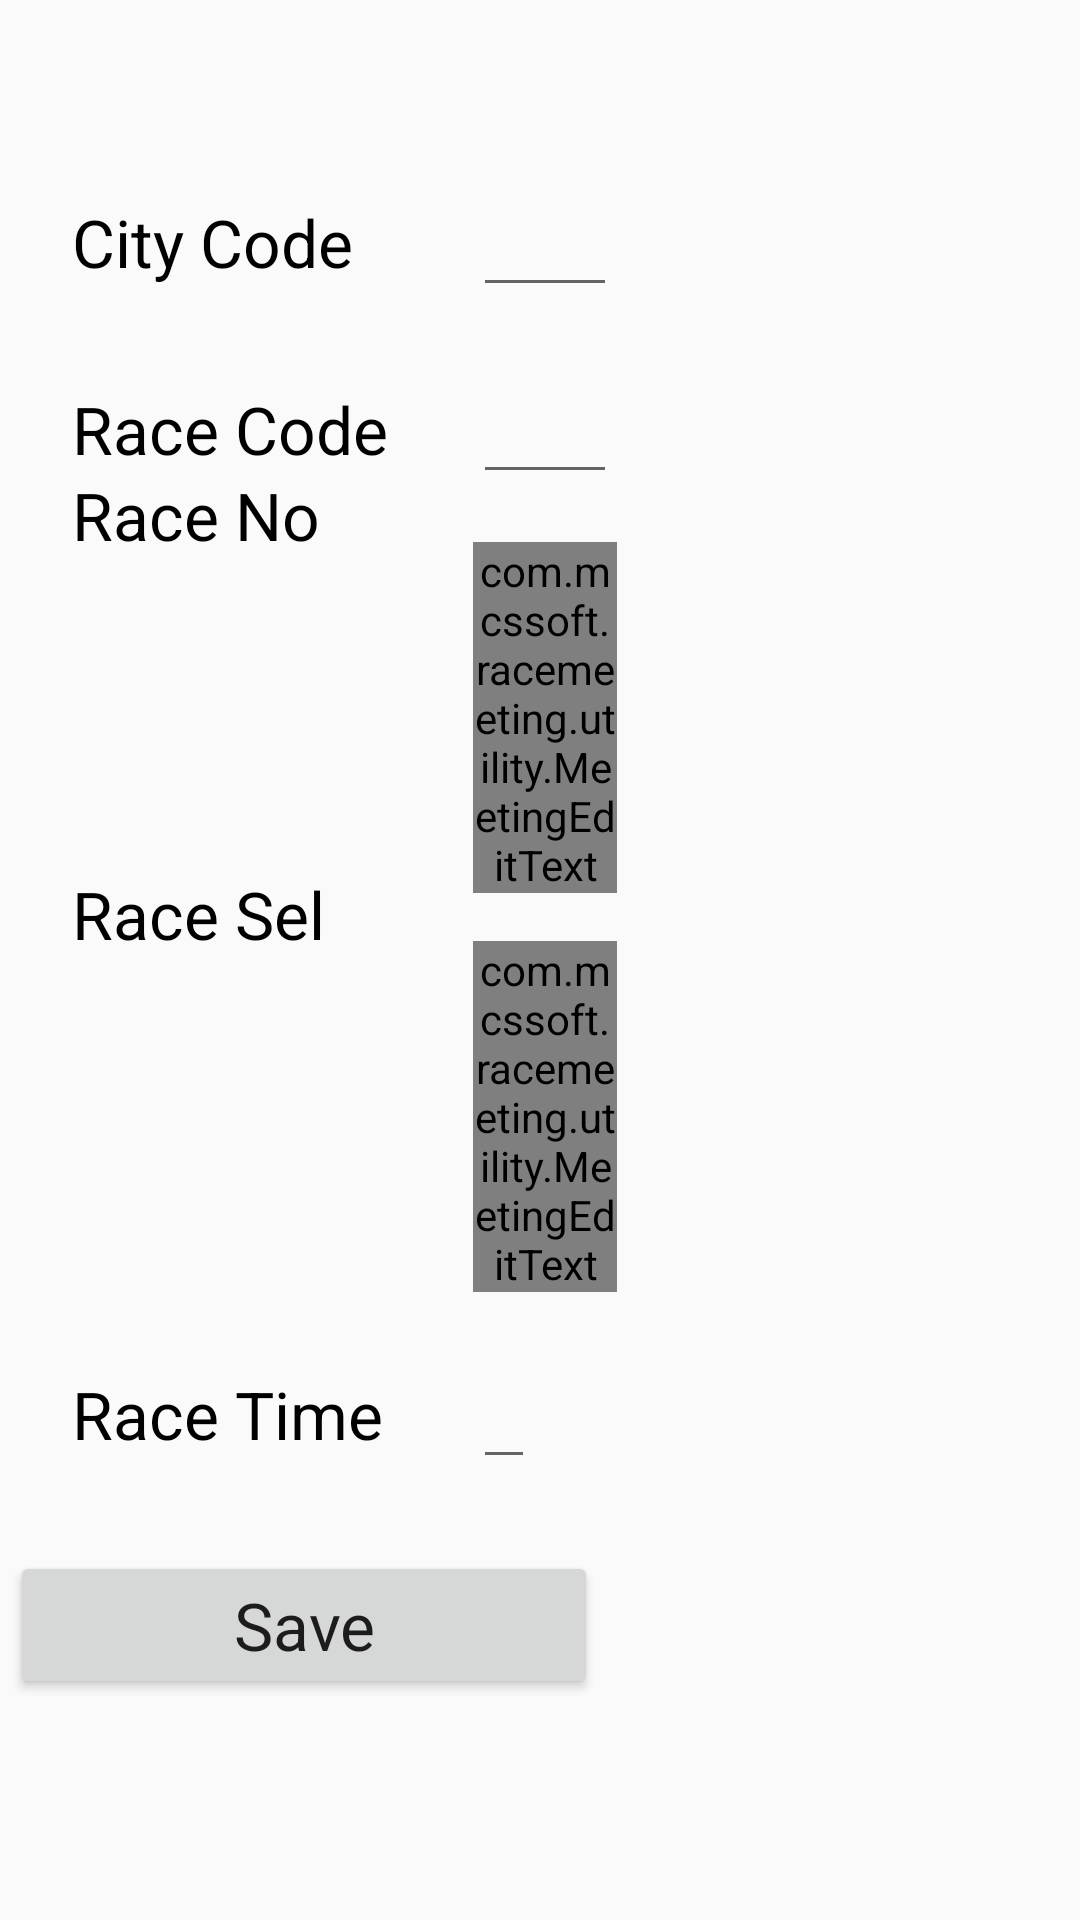

The Android layout XML behind this screen, and the referenced resources:
<!-- AndroidManifest.xml: application theme AppTheme.NoActionBar -->
<!-- res/layout/fragment_edit_body.xml -->
<?xml version="1.0" encoding="utf-8"?>
<android.support.constraint.ConstraintLayout
    xmlns:android="http://schemas.android.com/apk/res/android"
    xmlns:app="http://schemas.android.com/apk/res-auto"
    xmlns:tools="http://schemas.android.com/tools"
    android:layout_width="wrap_content"
    android:layout_height="wrap_content"
    android:layout_gravity="center_horizontal"
    android:layout_marginTop="32dp">

    <TextView
        android:text="City Code"
        android:layout_width="0dp"
        android:layout_height="wrap_content"
        android:id="@+id/tvRaceCity"
        android:textAppearance="@android:style/TextAppearance.Material.Large"
        android:gravity="center_vertical|center_horizontal"
        android:layout_marginStart="24dp"
        app:layout_constraintLeft_toLeftOf="parent"
        app:layout_constraintBaseline_toBaselineOf="@+id/etCityCode"
        android:textColor="#000000"
        android:typeface="normal" />

    <EditText
        android:layout_width="48dp"
        android:layout_height="wrap_content"
        android:id="@+id/etCityCode"
        android:textAppearance="@android:style/TextAppearance.Material.Large"
        android:gravity="center_vertical|center_horizontal"
        android:layout_marginStart="40dp"
        android:textColor="#000000"
        android:textStyle="bold"
        android:typeface="normal"
        app:layout_constraintLeft_toRightOf="@+id/tvRaceCity"
        android:layout_marginTop="?android:attr/actionBarSize"
        app:layout_constraintTop_toTopOf="parent" />

    <TextView
        android:text="Race Code"
        android:layout_width="0dp"
        android:layout_height="wrap_content"
        android:id="@+id/tvRaceCode"
        android:layout_marginStart="24dp"
        app:layout_constraintLeft_toLeftOf="parent"
        app:layout_constraintVertical_bias="1.0"
        android:textAppearance="@android:style/TextAppearance.Material.Large"
        app:layout_constraintBaseline_toBaselineOf="@+id/etRaceCode"
        android:textColor="#000000"
        android:typeface="normal"/>

    <EditText
        android:layout_width="48dp"
        android:layout_height="wrap_content"
        android:id="@+id/etRaceCode"
        android:textAppearance="@android:style/TextAppearance.Material.Large"
        android:gravity="center_vertical|center_horizontal"
        android:layout_marginTop="16dp"
        app:layout_constraintTop_toBottomOf="@+id/etCityCode"
        app:layout_constraintLeft_toLeftOf="@+id/etCityCode"
        android:textColor="#000000"
        android:textStyle="bold"
        android:typeface="normal"/>

    <TextView
        android:text="Race No"
        android:layout_width="0dp"
        android:layout_height="wrap_content"
        android:id="@+id/tvRaceNo"
        android:layout_marginStart="24dp"
        app:layout_constraintLeft_toLeftOf="parent"
        android:textAppearance="@android:style/TextAppearance.Material.Large"
        app:layout_constraintBaseline_toBaselineOf="@+id/etRaceNum"
        android:textColor="#000000"
        android:typeface="normal"/>

    <com.mcssoft.racemeeting.utility.MeetingEditText
        android:layout_width="48dp"
        android:layout_height="wrap_content"
        android:id="@+id/etRaceNum"
        android:textAppearance="@android:style/TextAppearance.Material.Large"
        android:gravity="center_vertical|center_horizontal"
        android:layout_marginTop="16dp"
        app:layout_constraintTop_toBottomOf="@+id/etRaceCode"
        app:layout_constraintLeft_toLeftOf="@+id/etRaceCode"
        android:textColor="#000000"
        android:textStyle="bold"
        android:typeface="normal"
        android:inputType="number"
        android:imeOptions="actionDone"
        android:maxLength="2"/>

    <TextView
        android:text="Race Sel"
        android:layout_width="0dp"
        android:layout_height="wrap_content"
        android:id="@+id/tvRaceSel"
        android:layout_marginStart="24dp"
        app:layout_constraintLeft_toLeftOf="parent"
        android:textAppearance="@android:style/TextAppearance.Material.Large"
        app:layout_constraintBaseline_toBaselineOf="@+id/etRaceSel"
        android:textColor="#000000"
        android:typeface="normal"/>

    <com.mcssoft.racemeeting.utility.MeetingEditText
        android:layout_width="48dp"
        android:layout_height="wrap_content"
        android:id="@+id/etRaceSel"
        android:textAppearance="@android:style/TextAppearance.Material.Large"
        android:gravity="center_vertical|center_horizontal"
        app:layout_constraintTop_toBottomOf="@+id/etRaceNum"
        android:layout_marginTop="16dp"
        app:layout_constraintLeft_toLeftOf="@+id/etRaceNum"
        android:textColor="#000000"
        android:textStyle="bold"
        android:typeface="normal"
        android:inputType="number"
        android:imeOptions="actionDone"
        android:maxLength="2"/>


    <TextView
        android:text="Race Time"
        android:layout_width="0dp"
        android:layout_height="wrap_content"
        android:id="@+id/tvRaceTime"
        android:layout_marginStart="24dp"
        app:layout_constraintLeft_toLeftOf="parent"
        android:textAppearance="@android:style/TextAppearance.Material.Large"
        app:layout_constraintBaseline_toBaselineOf="@+id/etRaceTime"
        android:textColor="#000000"
        android:typeface="normal"/>

    <EditText
        android:id="@+id/etRaceTime"
        android:layout_width="wrap_content"
        android:layout_height="wrap_content"
        android:layout_marginTop="16dp"
        android:textAppearance="@android:style/TextAppearance.Material.Large"
        android:textColor="#000000"
        android:textStyle="bold"
        android:typeface="normal"
        app:layout_constraintLeft_toLeftOf="@+id/etRaceSel"
        app:layout_constraintTop_toBottomOf="@+id/etRaceSel" />

    <Button
        android:text="Save"
        android:layout_width="196dp"
        android:layout_height="wrap_content"
        android:id="@+id/btnSave"
        android:textAppearance="@android:style/TextAppearance.Material.Large"
        app:layout_constraintRight_toRightOf="@+id/etRaceTime"
        android:typeface="normal"
        app:layout_constraintLeft_toLeftOf="@+id/tvRaceTime"
        android:layout_marginTop="24dp"
        app:layout_constraintTop_toBottomOf="@+id/etRaceTime" />

</android.support.constraint.ConstraintLayout>
<!-- resources referenced by this layout -->
<resources>
  <style name="AppTheme.NoActionBar">
          <item name="windowActionBar">false</item>
          <item name="windowNoTitle">true</item>
          <item name="android:windowDrawsSystemBarBackgrounds">true</item>
          <item name="android:statusBarColor">@android:color/transparent</item>
      </style>
</resources>
